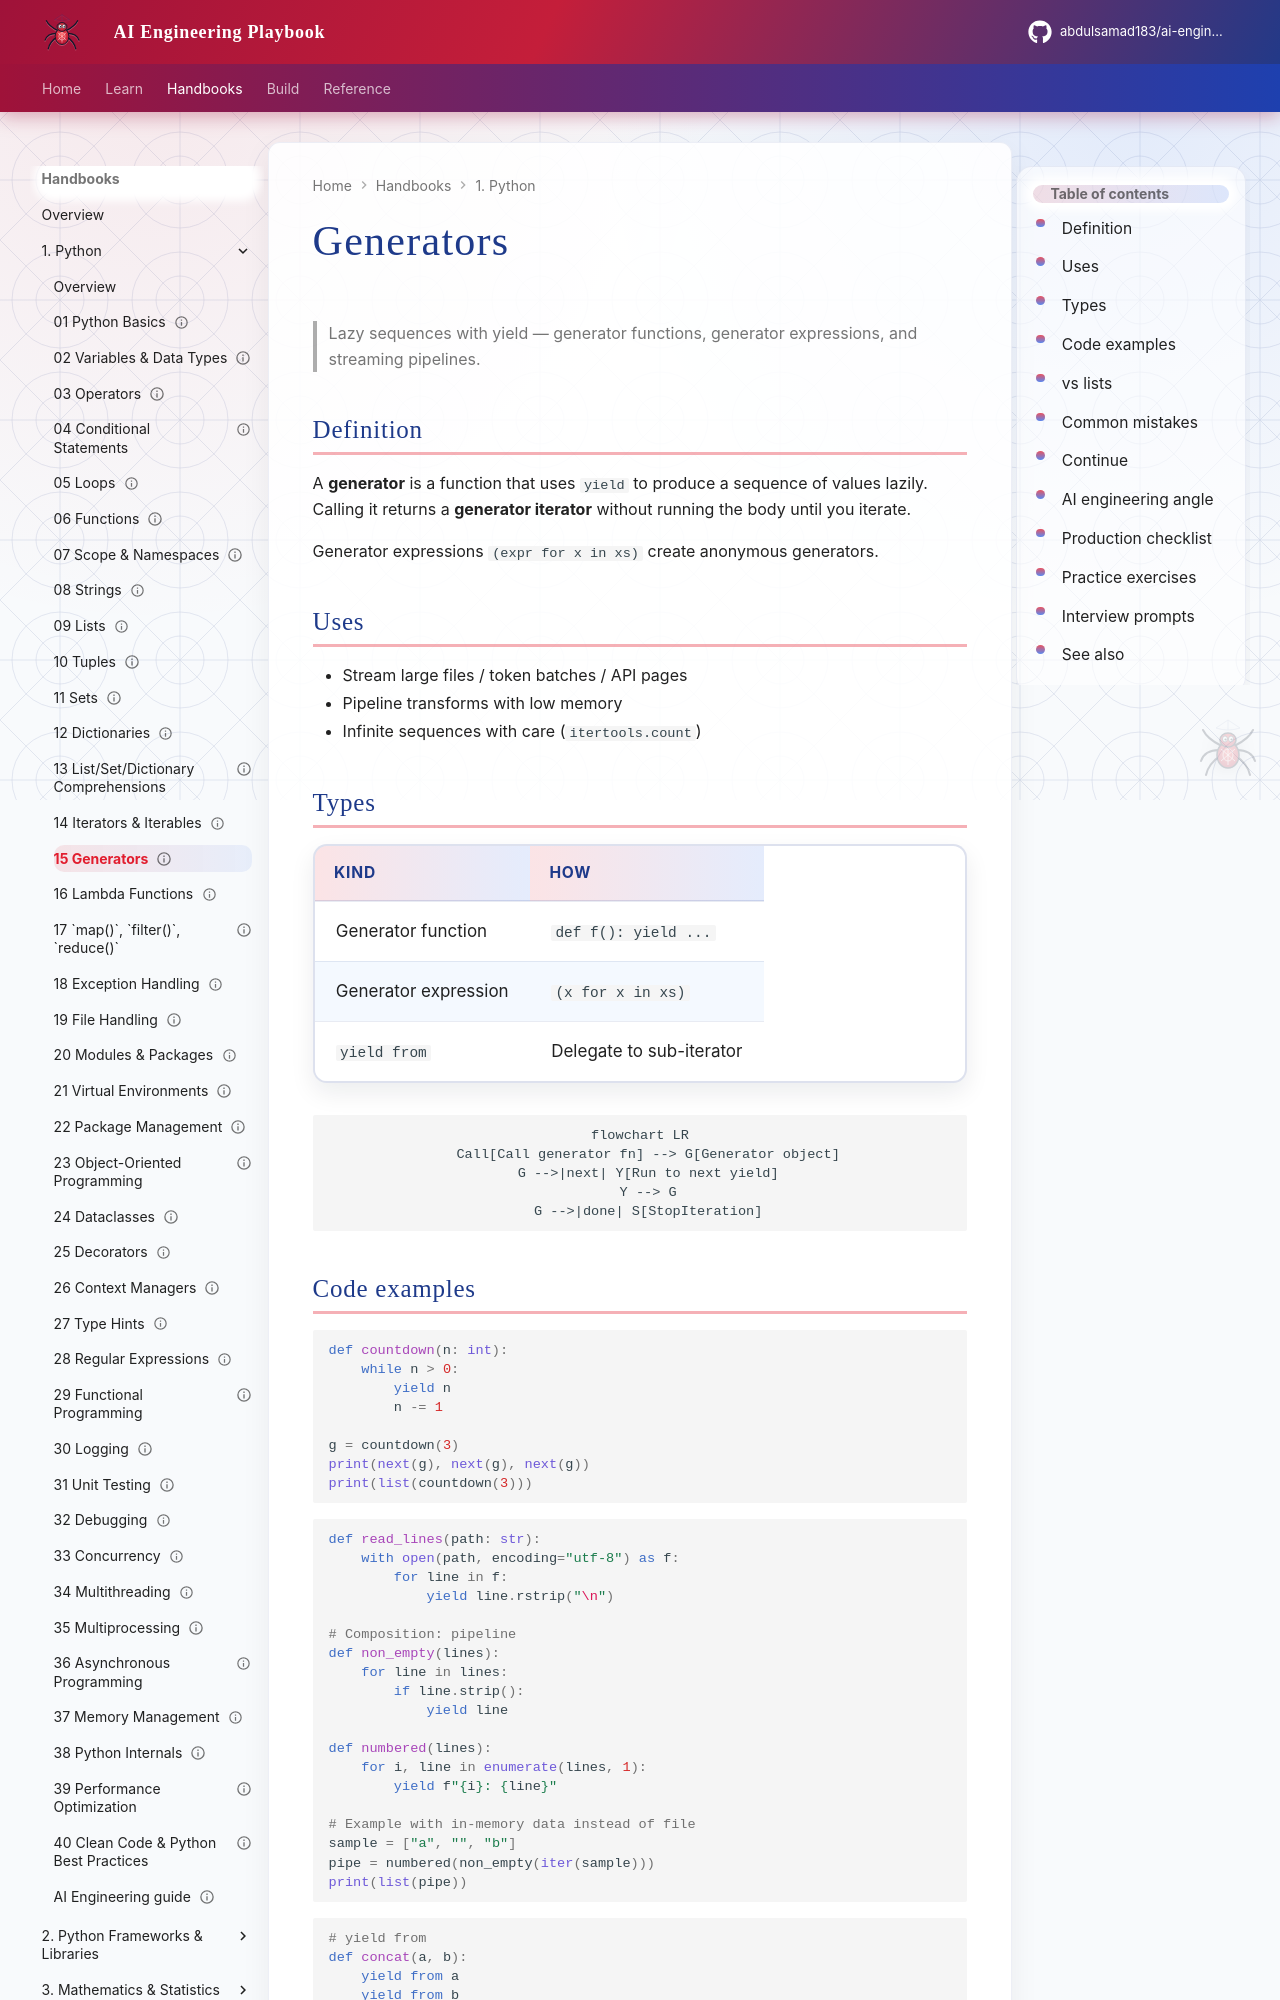

repository: abdulsamad183/ai-engineering-playbook · page: domains/python-engineering/topics/15-generators/index.html · generator: mkdocs

---
title: "Generators"
description: "Lazy sequences with yield — generator functions, generator expressions, and streaming pipelines."
domain: python-engineering
tags: [python, generators, fundamentals, tutorial]
status: published
created: 2026-08-11
updated: 2026-08-12
version: "1.1"
---

# Generators

> Lazy sequences with yield — generator functions, generator expressions, and streaming pipelines.

## Definition

A **generator** is a function that uses `yield` to produce a sequence of values lazily. Calling it returns a **generator iterator** without running the body until you iterate.

Generator expressions `(expr for x in xs)` create anonymous generators.

## Uses

- Stream large files / token batches / API pages
- Pipeline transforms with low memory
- Infinite sequences with care (`itertools.count`)

## Types

| Kind | How |
|------|-----|
| Generator function | `def f(): yield ...` |
| Generator expression | `(x for x in xs)` |
| `yield from` | Delegate to sub-iterator |

```mermaid
flowchart LR
  Call[Call generator fn] --> G[Generator object]
  G -->|next| Y[Run to next yield]
  Y --> G
  G -->|done| S[StopIteration]
```
